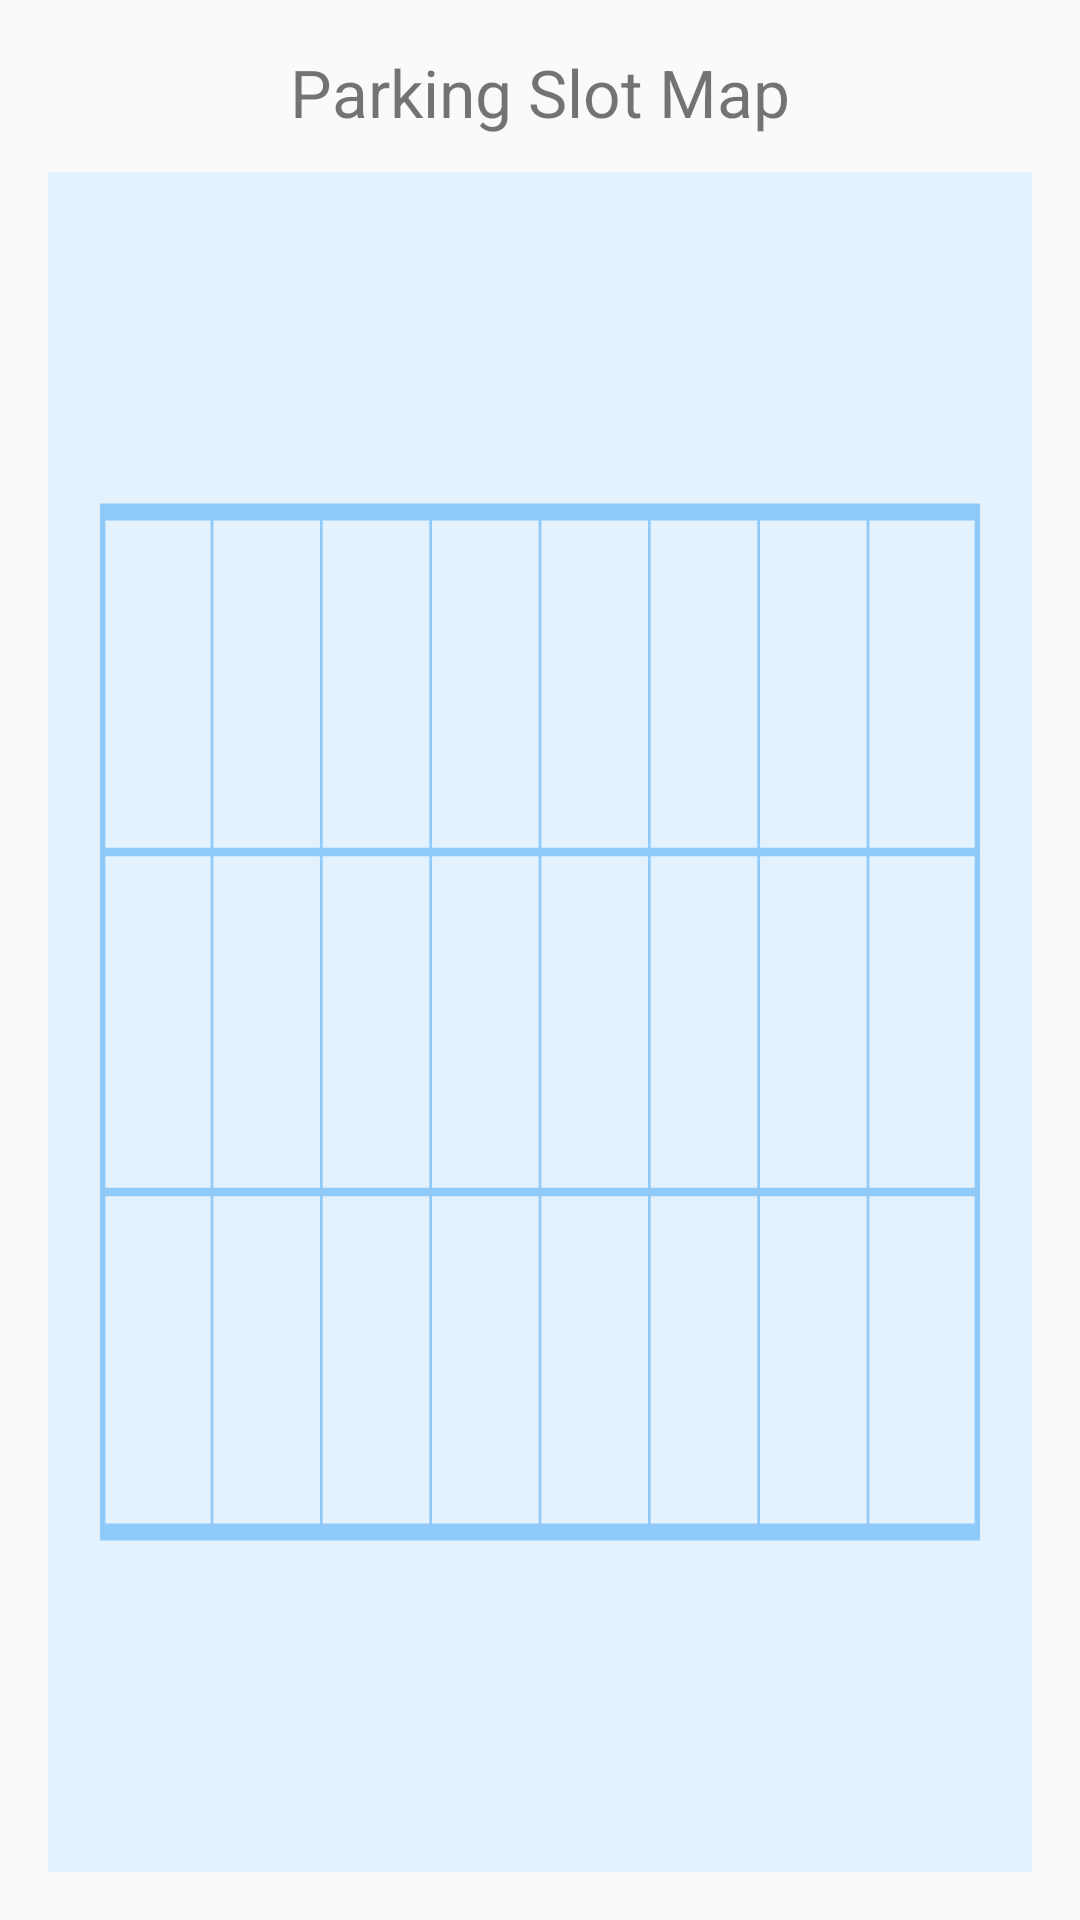

The Android layout XML behind this screen, and the referenced resources:
<!-- AndroidManifest.xml: application theme Theme.SmartParkingApp -->
<!-- res/layout/activity_parking_map.xml -->
<?xml version="1.0" encoding="utf-8"?>
<LinearLayout xmlns:android="http://schemas.android.com/apk/res/android"
    android:layout_width="match_parent"
    android:layout_height="match_parent"
    android:orientation="vertical"
    android:padding="16dp">

    <TextView
        android:layout_width="wrap_content"
        android:layout_height="wrap_content"
        android:text="Parking Slot Map"
        android:textSize="22sp"
        android:layout_gravity="center_horizontal"
        android:paddingBottom="12dp"/>

    <FrameLayout
        android:layout_width="match_parent"
        android:layout_height="0dp"
        android:layout_weight="1">

        <ImageView
            android:id="@+id/blueprintImage"
            android:layout_width="match_parent"
            android:layout_height="match_parent"
            android:src="@drawable/blueprint_map"
            android:scaleType="fitXY"/>

        <GridLayout
            android:id="@+id/parkingGrid"
            android:layout_width="match_parent"
            android:layout_height="match_parent"
            android:rowCount="5"
            android:columnCount="8"
            android:useDefaultMargins="true"/>
    </FrameLayout>
</LinearLayout>
<!-- resources referenced by this layout -->
<resources>
  <!-- drawable blueprint_map (drawable) -->
  <?xml version="1.0" encoding="utf-8"?>
  <vector xmlns:android="http://schemas.android.com/apk/res/android"
      android:width="360dp"
      android:height="200dp"
      android:viewportWidth="360"
      android:viewportHeight="200">
      <path
          android:fillColor="#E3F2FD"
          android:pathData="M0,0h360v200h-360z"/>
      <path
          android:strokeColor="#90CAF9"
          android:strokeWidth="2"
          android:fillColor="@android:color/transparent"
          android:pathData="M20,40h320v120h-320z"/>
      <path
          android:strokeColor="#90CAF9"
          android:strokeWidth="1"
          android:fillColor="@android:color/transparent"
          android:pathData="M60,40v120M100,40v120M140,40v120M180,40v120M220,40v120M260,40v120M300,40v120"/>
      <path
          android:strokeColor="#90CAF9"
          android:strokeWidth="1"
          android:fillColor="@android:color/transparent"
          android:pathData="M20,80h320M20,120h320M20,160h320"/>
  </vector>
  <style name="Theme.SmartParkingApp" parent="Theme.AppCompat.Light.NoActionBar" />
</resources>
